Photos from the image-classification dataset "dataset_orignal" in the GitHub repository ramyapriya/Ikea-WebScraping-Classification. Its 4 classes are: beds, chairs, tables, tableware.

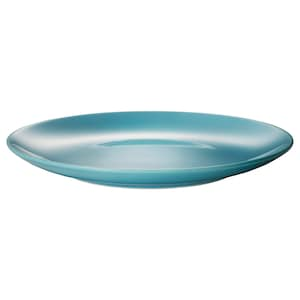
Label: tableware

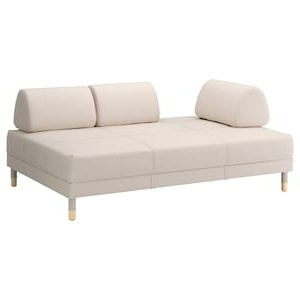
Label: beds

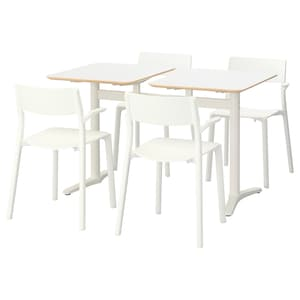
Label: tables

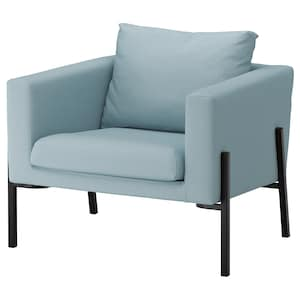
Label: chairs

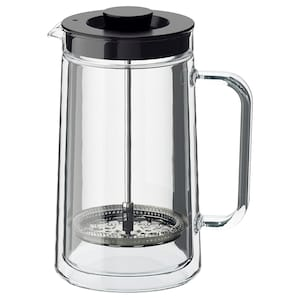
Label: tableware

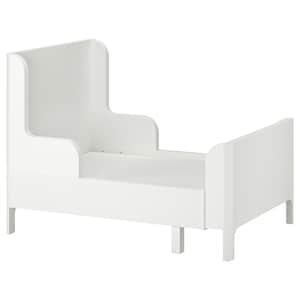
Label: beds
